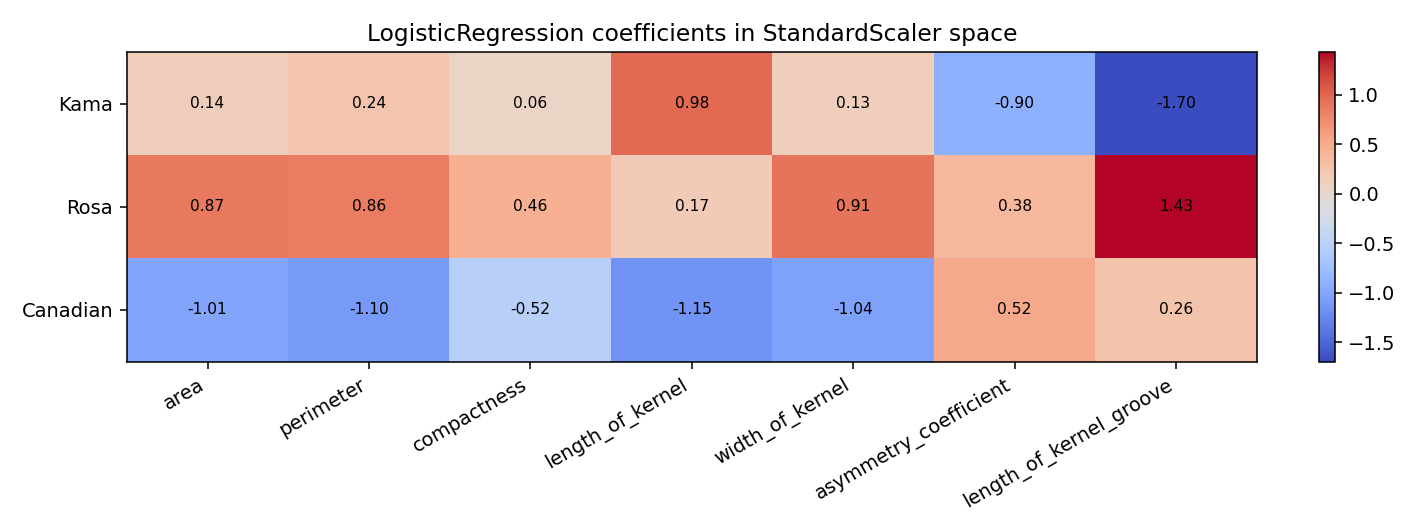

The data file committed next to this chart (first rows):
class, area, perimeter, compactness, length_of_kernel, width_of_kernel, asymmetry_coefficient, length_of_kernel_groove, intercept
Kama, 0.1367, 0.2436, 0.05529, 0.9751, 0.1314, -0.8982, -1.696, 1.141
Rosa, 0.8715, 0.8562, 0.462, 0.172, 0.9127, 0.379, 1.431, -0.05517
Canadian, -1.008, -1.1, -0.5173, -1.147, -1.044, 0.5192, 0.2647, -1.086
